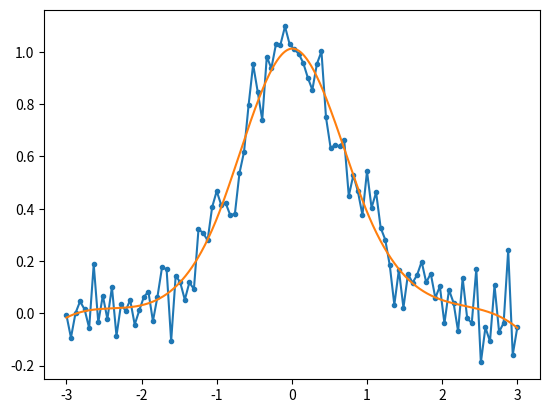

Reproduce this figure in Python.
from numpy import linspace,exp
from numpy.random import randn
from scipy.interpolate import LSQUnivariateSpline
import matplotlib.pyplot as plt
x = linspace(-3,3,100)
y = exp(-x**2) + randn(100)/10
t = [-1,0,1]
s = LSQUnivariateSpline(x,y,t)
xs = linspace(-3,3,1000)
ys = s(xs)
plt.plot(x, y, '.-')
plt.plot(xs, ys)
plt.show()

# xs,ys is now a smoothed, super-sampled version of the noisy gaussian x,y
# with knots [-3,-1,0,1,3]
